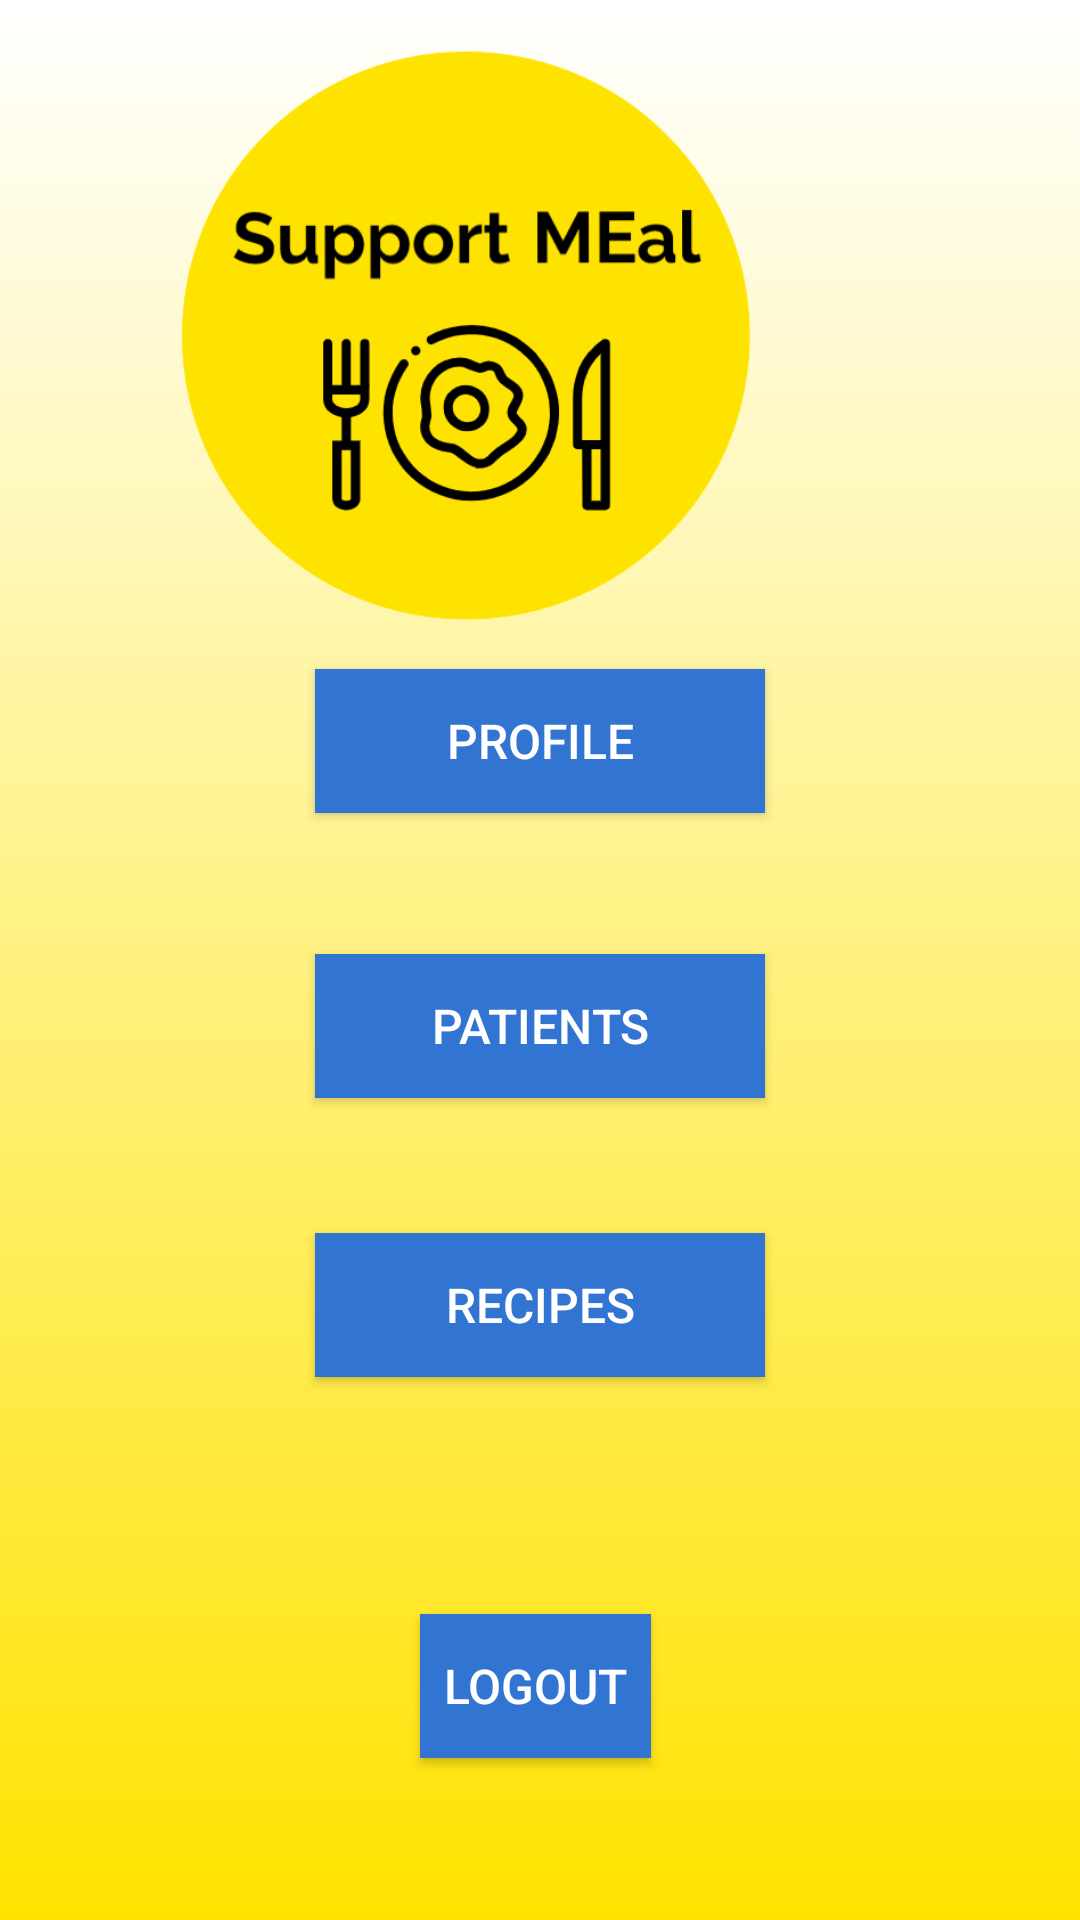

This screen was rendered from an Android layout file. Write that file and the resources it references.
<!-- AndroidManifest.xml: application theme AppTheme -->
<!-- res/layout/activity_nutrit_home_page.xml -->
<?xml version="1.0" encoding="utf-8"?>
<RelativeLayout xmlns:android="http://schemas.android.com/apk/res/android"
    xmlns:app="http://schemas.android.com/apk/res-auto"
    xmlns:tools="http://schemas.android.com/tools"
    android:layout_width="match_parent"
    android:layout_height="match_parent"
    tools:context=".NutritHomePage"
    android:background="@drawable/gradient_background">



    <ImageView
        android:layout_width="218dp"
        android:layout_height="253dp"
        android:layout_alignParentTop="true"
        android:layout_alignParentEnd="true"
        android:layout_marginTop="-9dp"
        android:layout_marginEnd="92dp"
        android:src="@drawable/nutritlogo"/>

    <Button
        android:id="@+id/btn_nutritProfile"
        android:layout_width="wrap_content"
        android:layout_height="wrap_content"
        android:layout_alignParentStart="true"
        android:layout_alignParentEnd="true"
        android:layout_alignParentBottom="true"
        android:layout_marginStart="105dp"
        android:layout_marginTop="36dp"
        android:layout_marginEnd="105dp"
        android:layout_marginBottom="369dp"
        android:background="#3274d1"
        android:ems="16"
        android:text="Profile"
        android:textColor="#fff"
        android:onClick="goToNutritProfileScreen"
        android:theme="@style/buttonStyle" />


    <Button
        android:id="@+id/btn_patients"
        android:layout_width="wrap_content"
        android:layout_height="wrap_content"
        android:layout_alignParentStart="true"
        android:layout_alignParentEnd="true"
        android:layout_alignParentBottom="true"
        android:layout_marginStart="105dp"
        android:layout_marginTop="36dp"
        android:layout_marginEnd="105dp"
        android:layout_marginBottom="274dp"
        android:background="#3274d1"
        android:ems="16"
        android:text="Patients"
        android:textColor="#fff"
        android:onClick="goToPatientScreen"
        android:theme="@style/buttonStyle" />

    <Button
        android:id="@+id/btn_recipes"
        android:layout_width="wrap_content"
        android:layout_height="wrap_content"
        android:layout_alignParentStart="true"
        android:layout_alignParentEnd="true"
        android:layout_alignParentBottom="true"
        android:layout_marginStart="105dp"
        android:layout_marginTop="36dp"
        android:layout_marginEnd="105dp"
        android:layout_marginBottom="181dp"
        android:background="#3274d1"
        android:ems="16"
        android:onClick="goToRecipeScreen"
        android:text="RECIPES"
        android:textColor="#fff"
        android:theme="@style/buttonStyle" />

    <Button
        android:id="@+id/btn_logout"
        android:layout_width="128dp"
        android:layout_height="wrap_content"
        android:layout_alignParentStart="true"
        android:layout_alignParentEnd="true"
        android:layout_alignParentBottom="true"
        android:layout_marginStart="140dp"
        android:layout_marginTop="36dp"
        android:layout_marginEnd="143dp"
        android:layout_marginBottom="54dp"
        android:background="#3274d1"
        android:ems="16"
        android:onClick="logOut"
        android:text="LOGOUT"
        android:textColor="#fff"
        android:theme="@style/buttonStyle" />


</RelativeLayout>
<!-- resources referenced by this layout -->
<resources>
  <!-- drawable gradient_background (drawable) -->
  <?xml version="1.0" encoding="utf-8"?>
  <shape xmlns:android="http://schemas.android.com/apk/res/android"
  android:shape="rectangle">
  <gradient
      android:startColor="#FFE300"
      android:endColor="#fff"
      android:angle="90" />
  </shape>
  <!-- drawable nutritlogo: png bitmap (drawable, 32009 bytes) -->
  <style name="buttonStyle" parent="@android:style/Widget.Button">
          <item name="android:textColor">#000000</item>
          <item name="android:textSize">16dp</item>
          <item name="android:textAllCaps">true</item>
      </style>
  <style name="AppTheme" parent="Theme.AppCompat.Light.NoActionBar">
          
          <item name="colorPrimary">#0D47A1</item>
          <item name="colorPrimaryDark">#000000</item>
          <item name="colorAccent">#24C0FF</item>
      </style>
</resources>
